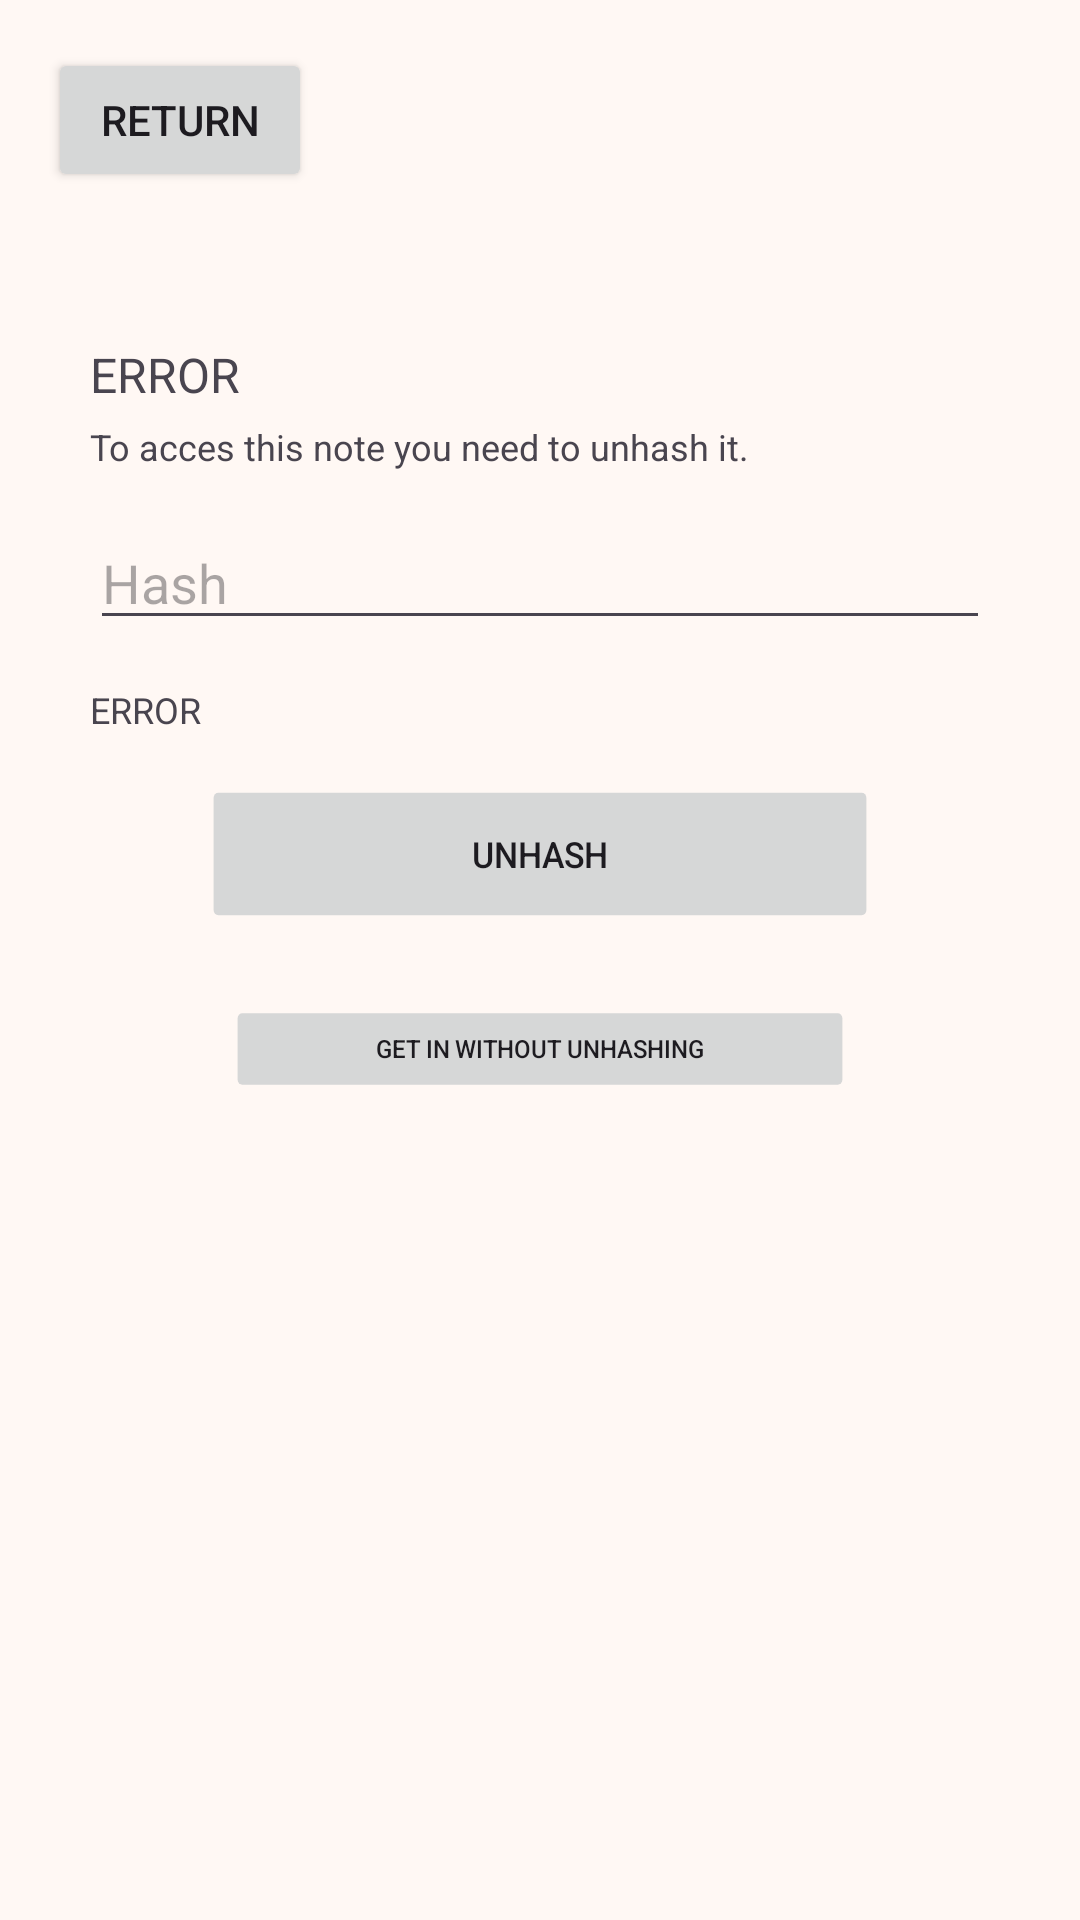

Produce the Android XML layout that renders to this screen, including the resource entries it uses.
<!-- AndroidManifest.xml: application theme Theme.SNotes -->
<!-- res/layout/activty_hash.xml -->
<?xml version="1.0" encoding="utf-8"?>
<androidx.constraintlayout.widget.ConstraintLayout xmlns:android="http://schemas.android.com/apk/res/android"
    xmlns:app="http://schemas.android.com/apk/res-auto"
    xmlns:tools="http://schemas.android.com/tools"
    android:id="@+id/main"
    android:layout_width="match_parent"
    android:layout_height="match_parent">

    <ScrollView
        android:layout_width="match_parent"
        android:layout_height="match_parent"
        app:layout_constraintBottom_toBottomOf="parent"
        app:layout_constraintEnd_toEndOf="parent"
        app:layout_constraintStart_toStartOf="parent"
        app:layout_constraintTop_toTopOf="parent">

        <LinearLayout
            android:layout_width="match_parent"
            android:layout_height="match_parent"
            android:orientation="vertical">

            <Button
                android:id="@+id/exitbuttioner"
                android:layout_width="wrap_content"
                android:layout_height="wrap_content"
                android:layout_marginStart="16dp"
                android:layout_marginTop="16dp"
                android:text="Return" />

            <FrameLayout
                android:layout_width="match_parent"
                android:layout_height="match_parent"
                android:layout_marginStart="30dp"
                android:layout_marginTop="50dp"
                android:layout_marginEnd="30dp">

                <LinearLayout
                    android:layout_width="match_parent"
                    android:layout_height="match_parent"
                    android:orientation="vertical">

                    <TextView
                        android:id="@+id/NazwaHash"
                        android:layout_width="wrap_content"
                        android:layout_height="wrap_content"
                        android:layout_marginBottom="5dp"
                        android:text="ERROR"
                        android:textSize="16sp" />

                    <TextView
                        android:id="@+id/textView5"
                        android:layout_width="match_parent"
                        android:layout_height="wrap_content"
                        android:text="To acces this note you need to unhash it. "
                        android:textSize="12dp" />

                    <EditText
                        android:id="@+id/UnHasher"
                        android:layout_width="match_parent"
                        android:layout_height="wrap_content"
                        android:layout_marginTop="15dp"
                        android:layout_marginBottom="15dp"
                        android:ems="10"
                        android:hint="Hash"
                        android:inputType="number"
                        android:password="true" />

                    <TextView
                        android:id="@+id/HintText"
                        android:layout_width="match_parent"
                        android:layout_height="wrap_content"
                        android:layout_marginBottom="10dp"
                        android:text="ERROR"
                        android:textSize="12sp" />

                    <Button
                        android:id="@+id/UnHashBtn"
                        android:layout_width="match_parent"
                        android:layout_height="60dp"
                        android:layout_marginStart="10dp"
                        android:layout_marginEnd="10dp"
                        android:layout_marginBottom="15dp"
                        android:stateListAnimator="@animator/buttonpressanim"
                        android:text="Unhash" />

                    <Button
                        android:id="@+id/getinbtn"
                        android:layout_width="match_parent"
                        android:layout_height="40dp"
                        android:layout_marginStart="20dp"
                        android:layout_marginEnd="20dp"
                        android:layout_marginBottom="50dp"
                        android:stateListAnimator="@animator/buttonpressanim"
                        android:text="Get in without unhashing"
                        android:textSize="10sp" />
                </LinearLayout>

            </FrameLayout>
        </LinearLayout>
    </ScrollView>

</androidx.constraintlayout.widget.ConstraintLayout>
<!-- resources referenced by this layout -->
<resources>
  <color name="md_theme_primary">#825512</color>
  <color name="md_theme_onPrimary">#FFFFFF</color>
  <color name="md_theme_primaryContainer">#FFDDB7</color>
  <color name="md_theme_onPrimaryContainer">#653E00</color>
  <color name="md_theme_secondary">#705B41</color>
  <color name="md_theme_onSecondary">#FFFFFF</color>
  <color name="md_theme_secondaryContainer">#FCDDBC</color>
  <color name="md_theme_onSecondaryContainer">#57432B</color>
  <color name="md_theme_tertiary">#54643E</color>
  <color name="md_theme_onTertiary">#FFFFFF</color>
  <color name="md_theme_tertiaryContainer">#D6E9B9</color>
  <color name="md_theme_onTertiaryContainer">#3C4C28</color>
  <color name="md_theme_error">#BA1A1A</color>
  <color name="md_theme_onError">#FFFFFF</color>
  <color name="md_theme_errorContainer">#FFDAD6</color>
  <color name="md_theme_onErrorContainer">#93000A</color>
  <color name="md_theme_background">#FFF8F4</color>
  <color name="md_theme_onBackground">#211A13</color>
  <color name="md_theme_surface">#FFF8F4</color>
  <color name="md_theme_onSurface">#211A13</color>
  <color name="md_theme_surfaceVariant">#F0E0D0</color>
  <color name="md_theme_onSurfaceVariant">#504539</color>
  <color name="md_theme_outline">#827568</color>
  <color name="md_theme_outlineVariant">#D4C4B5</color>
  <color name="md_theme_inverseSurface">#362F27</color>
  <color name="md_theme_inverseOnSurface">#FCEEE2</color>
  <color name="md_theme_inversePrimary">#F7BB70</color>
  <color name="md_theme_primaryFixed">#FFDDB7</color>
  <color name="md_theme_onPrimaryFixed">#2A1700</color>
  <color name="md_theme_primaryFixedDim">#F7BB70</color>
  <color name="md_theme_onPrimaryFixedVariant">#653E00</color>
  <color name="md_theme_secondaryFixed">#FCDDBC</color>
  <color name="md_theme_onSecondaryFixed">#281805</color>
  <color name="md_theme_secondaryFixedDim">#DFC2A2</color>
  <color name="md_theme_onSecondaryFixedVariant">#57432B</color>
  <color name="md_theme_tertiaryFixed">#D6E9B9</color>
  <color name="md_theme_onTertiaryFixed">#121F02</color>
  <color name="md_theme_tertiaryFixedDim">#BBCD9E</color>
  <color name="md_theme_onTertiaryFixedVariant">#3C4C28</color>
  <color name="md_theme_surfaceDim">#E5D8CC</color>
  <color name="md_theme_surfaceBright">#FFF8F4</color>
  <color name="md_theme_surfaceContainerLowest">#FFFFFF</color>
  <color name="md_theme_surfaceContainerLow">#FFF1E5</color>
  <color name="md_theme_surfaceContainer">#F9ECE0</color>
  <color name="md_theme_surfaceContainerHigh">#F3E6DA</color>
  <color name="md_theme_surfaceContainerHighest">#EEE0D4</color>
</resources>
